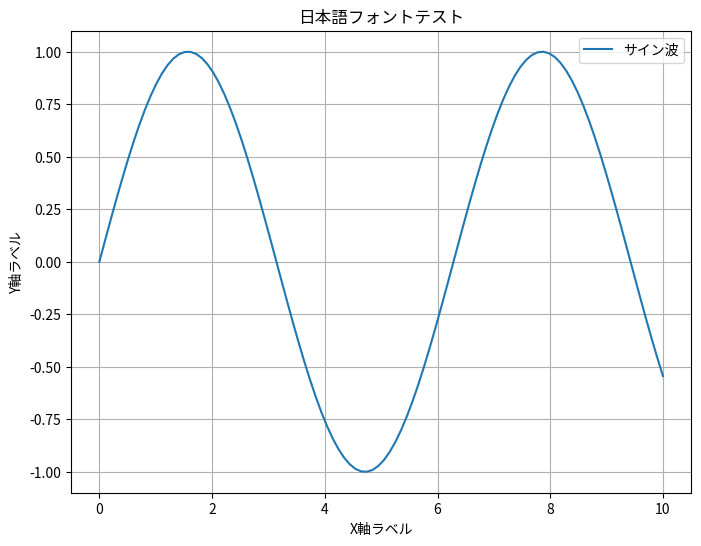

Write Python code to recreate this figure.
import matplotlib.pyplot as plt
import matplotlib.font_manager as fm

def setup_japanese_font():
    """
    日本語フォントを設定する関数
    利用可能な日本語フォントを探して設定
    """
    # システムで利用可能なフォント一覧を取得
    font_list = [f.name for f in fm.fontManager.ttflist]
    
    # 日本語フォントのリスト（優先順）
    japanese_fonts = [
        'Hiragino Sans',
        'Hiragino Kaku Gothic Pro', 
        'Yu Gothic',
        'Meiryo',
        'MS Gothic',
        'Takao PGothic',
        'IPAexGothic',
        'IPAPGothic',
        'VL PGothic',
        'Noto Sans CJK JP',
        'DejaVu Sans'
    ]
    
    # 利用可能な日本語フォントを探す
    available_font = None
    for font in japanese_fonts:
        if font in font_list:
            available_font = font
            break
    
    if available_font:
        plt.rcParams['font.family'] = available_font
        print(f"Using font: {available_font}")
    else:
        # フォールバック：デフォルトフォントを使用
        plt.rcParams['font.family'] = ['DejaVu Sans']
        print("Warning: No Japanese font found. Using default font.")
        print("Available fonts:", [f for f in font_list if any(j in f.lower() for j in ['gothic', 'hiragino', 'yu', 'meiryo', 'noto'])])
    
    # マイナス記号の文字化け対策
    plt.rcParams['axes.unicode_minus'] = False
    
    return available_font

if __name__ == "__main__":
    # テスト用
    setup_japanese_font()
    
    # 簡単なテストプロット
    import numpy as np
    
    plt.figure(figsize=(8, 6))
    x = np.linspace(0, 10, 100)
    y = np.sin(x)
    
    plt.plot(x, y, label='サイン波')
    plt.title('日本語フォントテスト')
    plt.xlabel('X軸ラベル')
    plt.ylabel('Y軸ラベル')
    plt.legend()
    plt.grid(True)
    plt.show()
